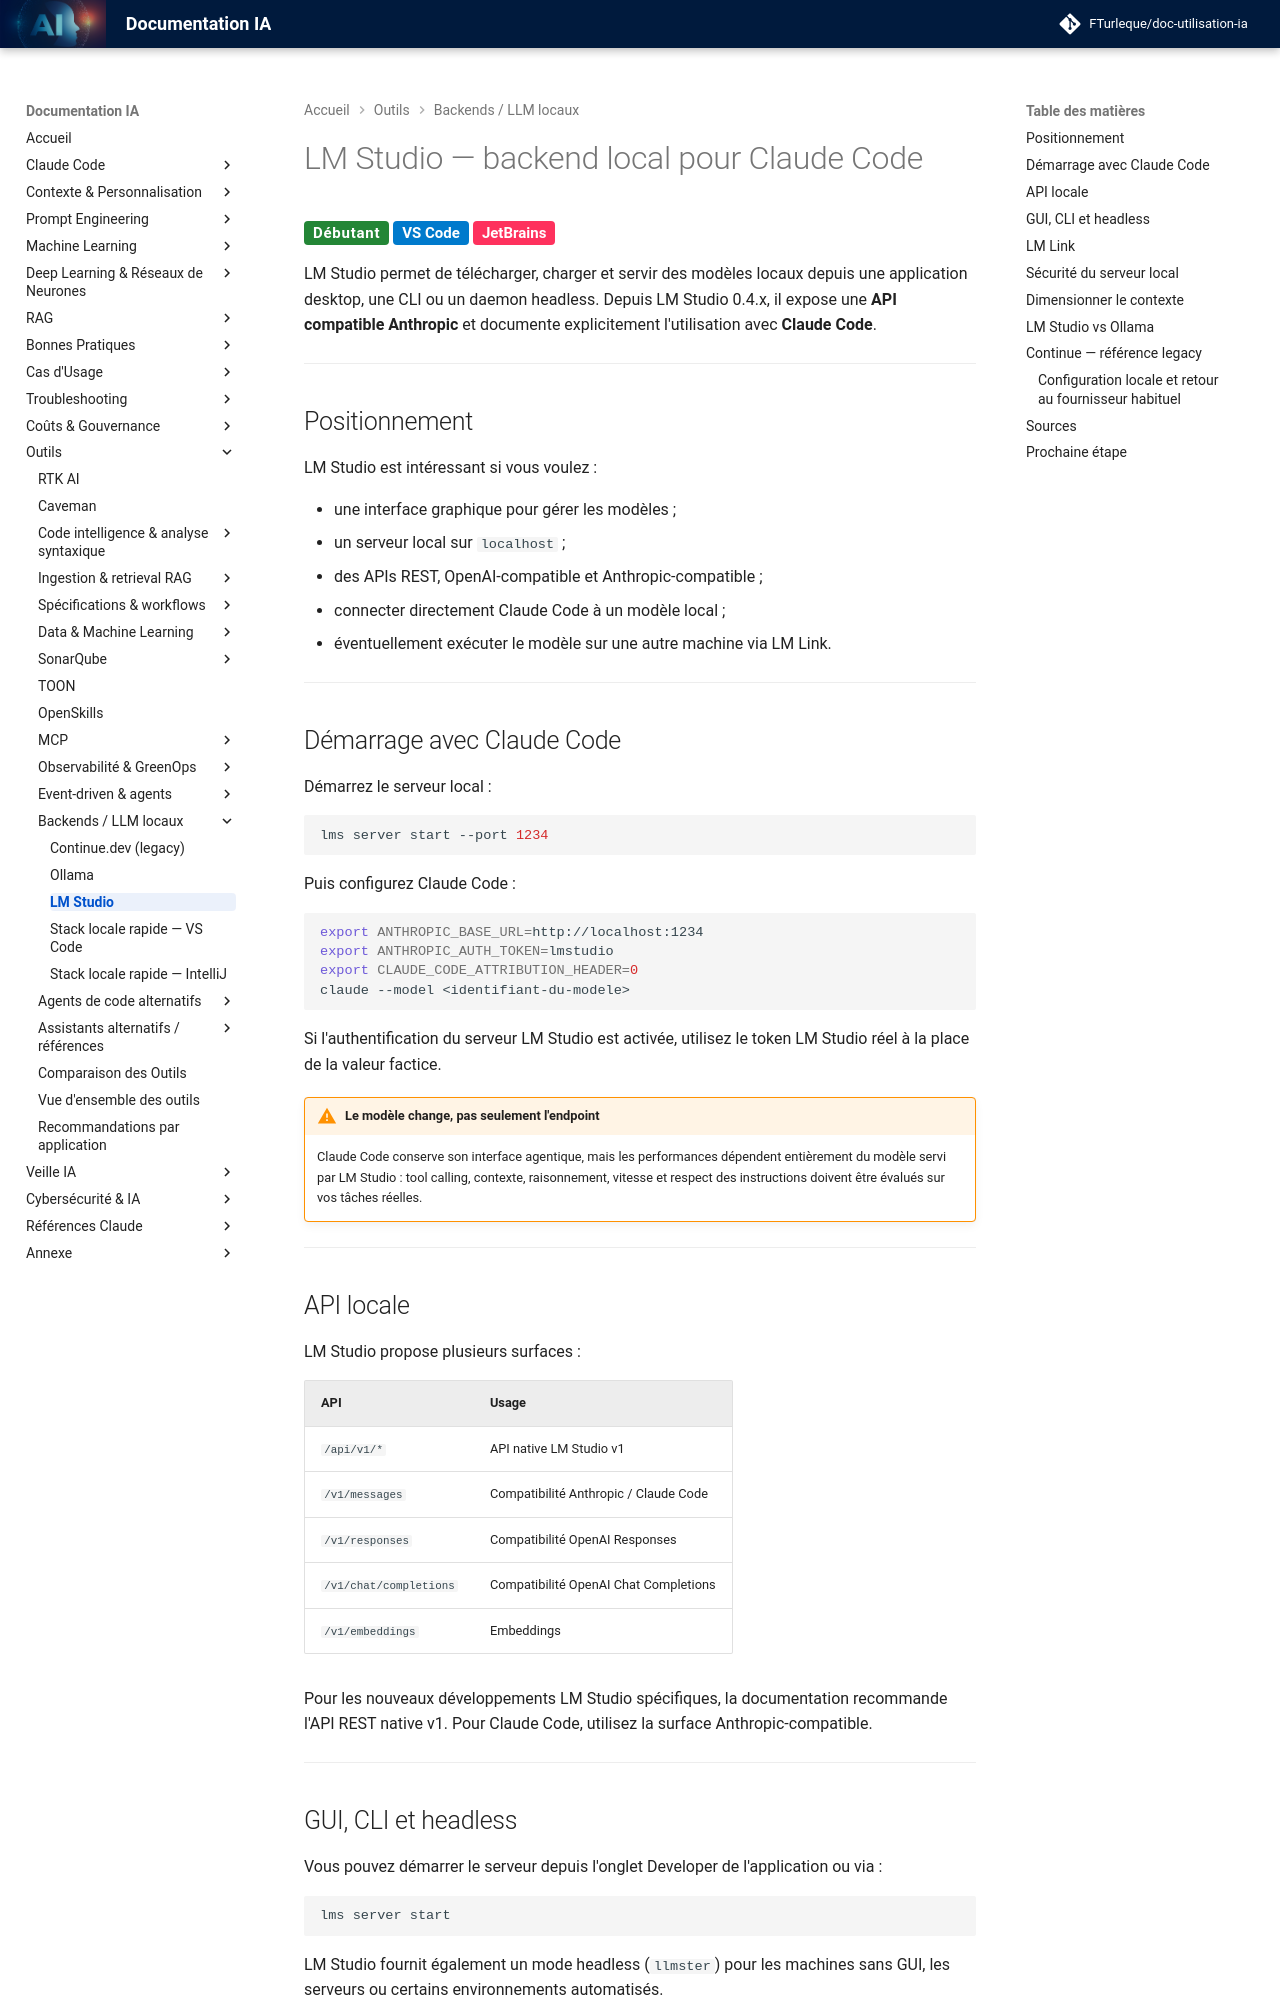

repository: FTurleque/doc-utilisation-ia · page: chapitre-13-outils-economies/lm-studio/index.html · generator: mkdocs

# LM Studio — backend local pour Claude Code

<span class="badge-beginner">Débutant</span> <span class="badge-vscode">VS Code</span> <span class="badge-intellij">JetBrains</span>

LM Studio permet de télécharger, charger et servir des modèles locaux depuis une application desktop, une CLI ou un daemon headless. Depuis LM Studio 0.4.x, il expose une **API compatible Anthropic** et documente explicitement l'utilisation avec **Claude Code**.

---

## Positionnement

LM Studio est intéressant si vous voulez :

- une interface graphique pour gérer les modèles ;
- un serveur local sur `localhost` ;
- des APIs REST, OpenAI-compatible et Anthropic-compatible ;
- connecter directement Claude Code à un modèle local ;
- éventuellement exécuter le modèle sur une autre machine via LM Link.

---

## Démarrage avec Claude Code

Démarrez le serveur local :

```bash
lms server start --port 1234
```

Puis configurez Claude Code :

```bash
export ANTHROPIC_BASE_URL=http://localhost:1234
export ANTHROPIC_AUTH_TOKEN=lmstudio
export CLAUDE_CODE_ATTRIBUTION_HEADER=0
claude --model <identifiant-du-modele>
```

Si l'authentification du serveur LM Studio est activée, utilisez le token LM Studio réel à la place de la valeur factice.

!!! warning "Le modèle change, pas seulement l'endpoint"
    Claude Code conserve son interface agentique, mais les performances dépendent entièrement du modèle servi par LM Studio : tool calling, contexte, raisonnement, vitesse et respect des instructions doivent être évalués sur vos tâches réelles.

---

## API locale

LM Studio propose plusieurs surfaces :

| API | Usage |
|---|---|
| `/api/v1/*` | API native LM Studio v1 |
| `/v1/messages` | Compatibilité Anthropic / Claude Code |
| `/v1/responses` | Compatibilité OpenAI Responses |
| `/v1/chat/completions` | Compatibilité OpenAI Chat Completions |
| `/v1/embeddings` | Embeddings |

Pour les nouveaux développements LM Studio spécifiques, la documentation recommande l'API REST native v1. Pour Claude Code, utilisez la surface Anthropic-compatible.

---

## GUI, CLI et headless

Vous pouvez démarrer le serveur depuis l'onglet Developer de l'application ou via :

```bash
lms server start
```

LM Studio fournit également un mode headless (`llmster`) pour les machines sans GUI, les serveurs ou certains environnements automatisés.

---
